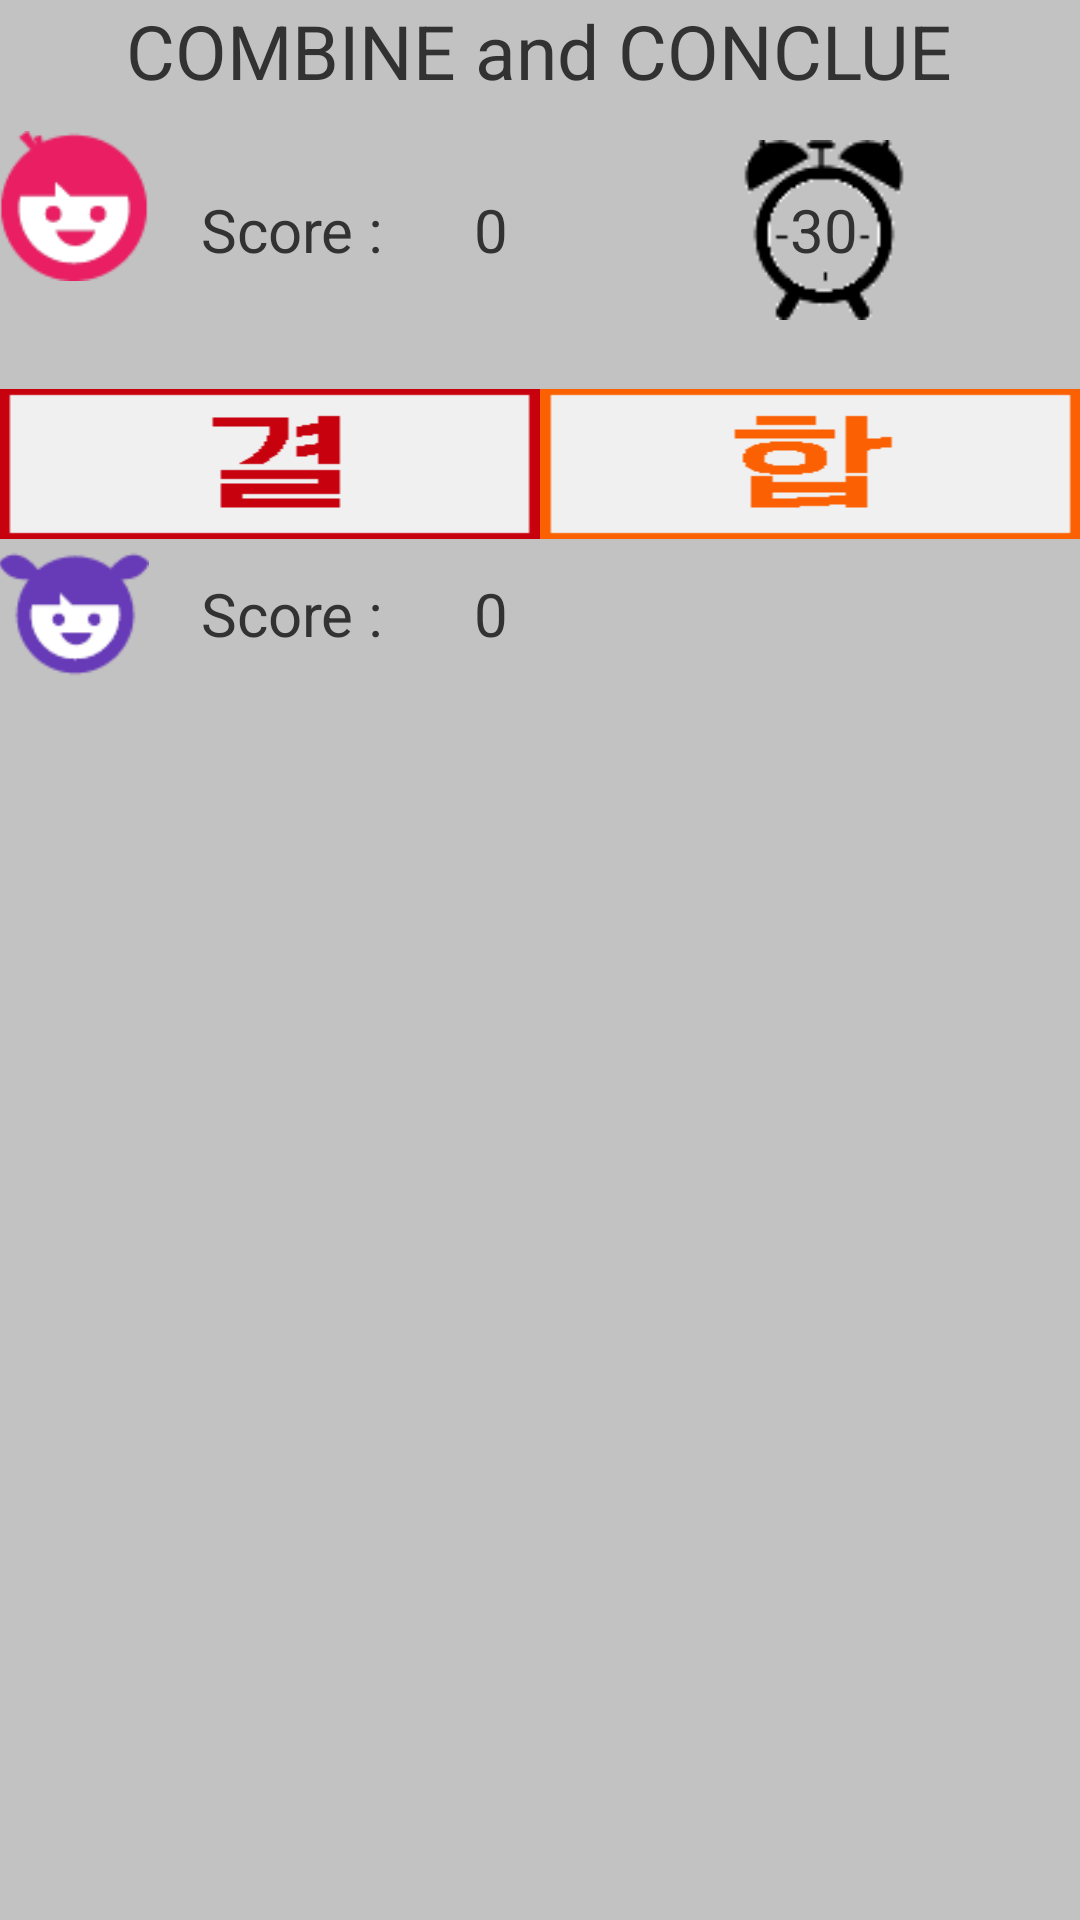

Here is an Android app screen rendered from its layout file. Give the layout XML and the strings, colors and styles it references.
<!-- AndroidManifest.xml: application theme AppTheme -->
<!-- res/layout/comcon.xml -->
<?xml version="1.0"?>
<LinearLayout
    xmlns:android="http://schemas.android.com/apk/res/android"
    xmlns:tools="http://schemas.android.com/tools"
    android:layout_width="match_parent"
    android:layout_height="match_parent"
    android:background="#ffc2c2c2"
    android:orientation="vertical"
    android:paddingBottom="@dimen/activity_vertical_margin"
    android:paddingLeft="@dimen/activity_horizontal_margin"
    android:paddingRight="@dimen/activity_horizontal_margin"
    android:paddingTop="@dimen/activity_vertical_margin"
    tools:context=".MainActivity"
    >

    <TextView
        android:layout_width="wrap_content"
        android:layout_height="wrap_content"
        android:layout_gravity="center"
        android:text="COMBINE and CONCLUE"
        android:textSize="25sp"
        android:layout_marginBottom="10dp"/>

    <LinearLayout
        android:layout_width="match_parent"
        android:layout_height="wrap_content">

        <ImageView
            android:id="@+id/counterplayer"
            android:layout_width="50dp"
            android:layout_height="50dp"
            android:background="@drawable/player1" />

        <TextView
            android:layout_width="80dp"
            android:layout_height="wrap_content"
            android:layout_gravity="center_vertical"
            android:layout_margin="3dp"
            android:gravity="right"
            android:text="Score : "
            android:textSize="20dp" />

        <TextView
            android:id="@+id/score_yours"
            android:layout_width="50dp"
            android:layout_height="wrap_content"
            android:layout_gravity="center_vertical"
            android:layout_margin="3dp"

            android:gravity="center"
            android:text="0"
            android:textSize="20dp" />

        <ImageView
            android:layout_width="50dp"
            android:layout_height="50dp"
            android:background="@drawable/blank" />

        <TextView
            android:id="@+id/timer"
            android:layout_width="60dp"
            android:layout_height="60dp"
            android:layout_margin="3dp"
            android:background="@drawable/alarm"
            android:gravity="center"
            android:text="30"
            android:textSize="20dp" />


    </LinearLayout>

    <GridView
        android:id="@+id/board"
        android:layout_width="match_parent"
        android:layout_height="wrap_content"
        android:layout_gravity="center"
        android:layout_margin="10dp"
        android:numColumns="3">

    </GridView>
    
    <LinearLayout
        android:layout_width="match_parent"
        android:layout_height="wrap_content"
        android:orientation="horizontal">

        <Button
            android:id="@+id/conclude"
            android:layout_width="0dp"
            android:layout_height="50dp"
            android:layout_gravity="center"
            android:layout_weight="1"
            android:background="@drawable/conclude" />

        <Button
            android:id="@+id/combine"
            android:layout_width="0dp"
            android:layout_height="50dp"
            android:layout_gravity="center"
            android:layout_weight="1"
            android:background="@drawable/combine"
            android:textSize="20dp" />
    </LinearLayout>

    <LinearLayout
        android:layout_width="match_parent"
        android:layout_height="wrap_content"
        android:layout_gravity="bottom">

        <ImageView
            android:id="@+id/counterplayer2"
            android:layout_width="50dp"
            android:layout_height="50dp"
            android:background="@drawable/player2" />

        <TextView
            android:layout_width="80dp"
            android:layout_height="wrap_content"
            android:layout_gravity="center_vertical"
            android:layout_margin="3dp"
            android:gravity="right"
            android:text="Score : "
            android:textSize="20dp" />

        <TextView
            android:id="@+id/score_mine"
            android:layout_width="50dp"
            android:layout_height="wrap_content"
            android:layout_gravity="center_vertical"
            android:layout_margin="3dp"

            android:gravity="center"
            android:text="0"
            android:textSize="20dp" />

    </LinearLayout>

    <TextView
        android:id="@+id/turn"
        android:layout_width="wrap_content"
        android:layout_height="wrap_content" />
</LinearLayout>
<!-- resources referenced by this layout -->
<resources>
  <!-- drawable alarm: png bitmap (drawable, 1824 bytes) -->
  <!-- drawable blank: png bitmap (drawable, 968 bytes) -->
  <!-- drawable combine: png bitmap (drawable, 3796 bytes) -->
  <!-- drawable conclude: png bitmap (drawable, 3783 bytes) -->
  <!-- drawable player1: png bitmap (drawable, 4705 bytes) -->
  <!-- drawable player2: png bitmap (drawable, 4510 bytes) -->
  <style name="AppTheme" parent="android:Theme.Holo.Light.NoActionBar.Fullscreen">
          
  
      </style>
</resources>
